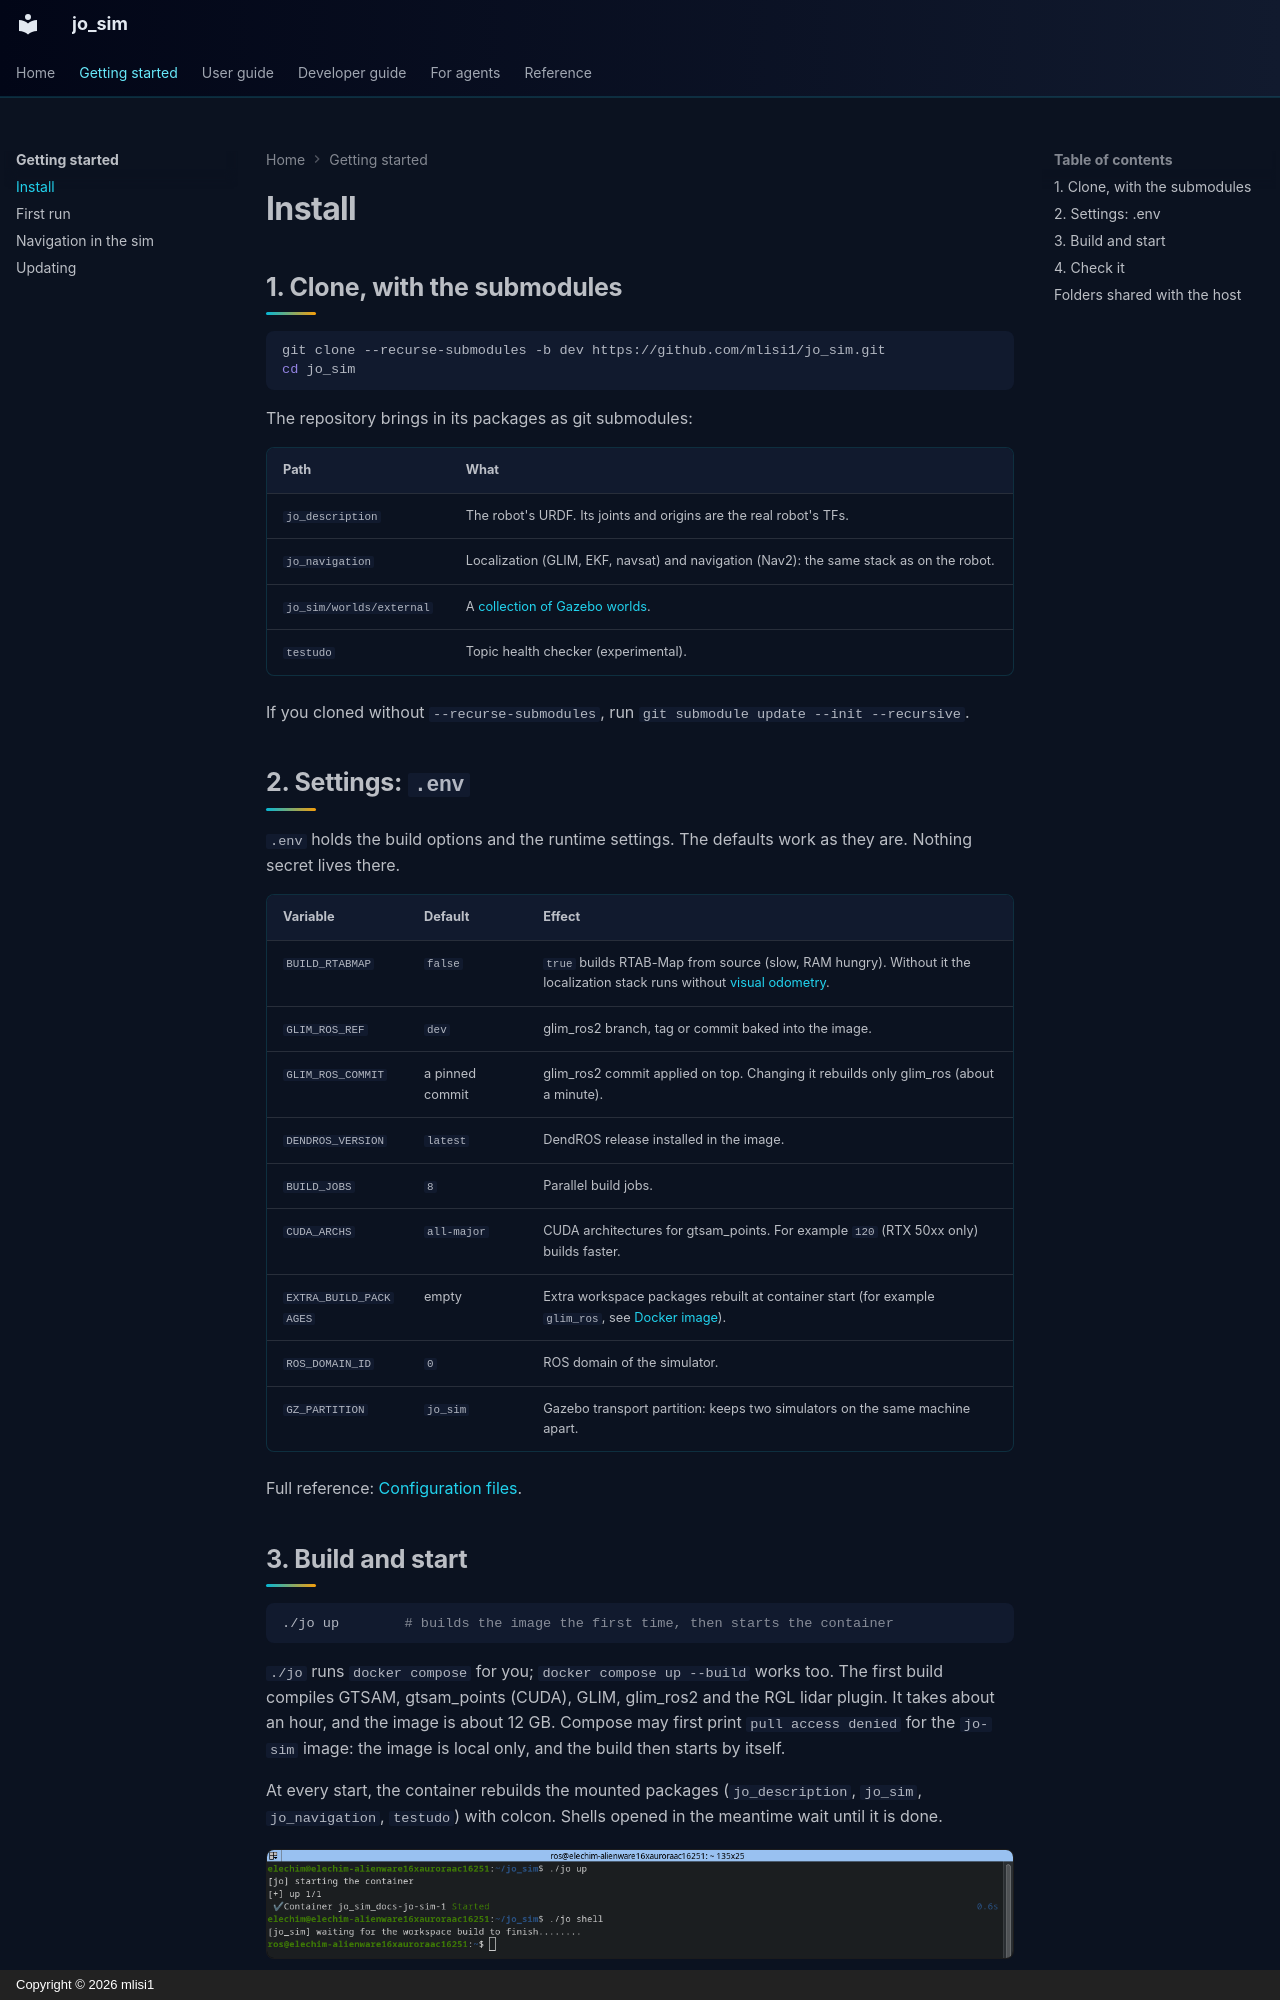

repository: mlisi1/jo_sim · page: getting-started/install/index.html · generator: mkdocs · copyright: Copyright © 2026 mlisi1

# Install

## 1. Clone, with the submodules

```bash
git clone --recurse-submodules -b dev https://github.com/mlisi1/jo_sim.git
cd jo_sim
```

The repository brings in its packages as git submodules:

| Path | What |
|---|---|
| `jo_description` | The robot's URDF. Its joints and origins are the real robot's TFs. |
| `jo_navigation` | Localization (GLIM, EKF, navsat) and navigation (Nav2): the same stack as on the robot. |
| `jo_sim/worlds/external` | A [collection of Gazebo worlds](https://github.com/leonhartyao/gazebo_models_worlds_collection). |
| `testudo` | Topic health checker (experimental). |

If you cloned without `--recurse-submodules`, run `git submodule update --init --recursive`.

## 2. Settings: `.env`

`.env` holds the build options and the runtime settings. The defaults work as they are. Nothing
secret lives there.

| Variable | Default | Effect |
|---|---|---|
| `BUILD_RTABMAP` | `false` | `true` builds RTAB-Map from source (slow, RAM hungry). Without it the localization stack runs without [visual odometry](../user-guide/visual-odometry.md). |
| `GLIM_ROS_REF` | `dev` | glim_ros2 branch, tag or commit baked into the image. |
| `GLIM_ROS_COMMIT` | a pinned commit | glim_ros2 commit applied on top. Changing it rebuilds only glim_ros (about a minute). |
| `DENDROS_VERSION` | `latest` | DendROS release installed in the image. |
| `BUILD_JOBS` | `8` | Parallel build jobs. |
| `CUDA_ARCHS` | `all-major` | CUDA architectures for gtsam_points. For example `120` (RTX 50xx only) builds faster. |
| `EXTRA_BUILD_PACKAGES` | empty | Extra workspace packages rebuilt at container start (for example `glim_ros`, see [Docker image](../developer/docker.md)). |
| `ROS_DOMAIN_ID` | `0` | ROS domain of the simulator. |
| `GZ_PARTITION` | `jo_sim` | Gazebo transport partition: keeps two simulators on the same machine apart. |

Full reference: [Configuration files](../reference/configuration.md).
